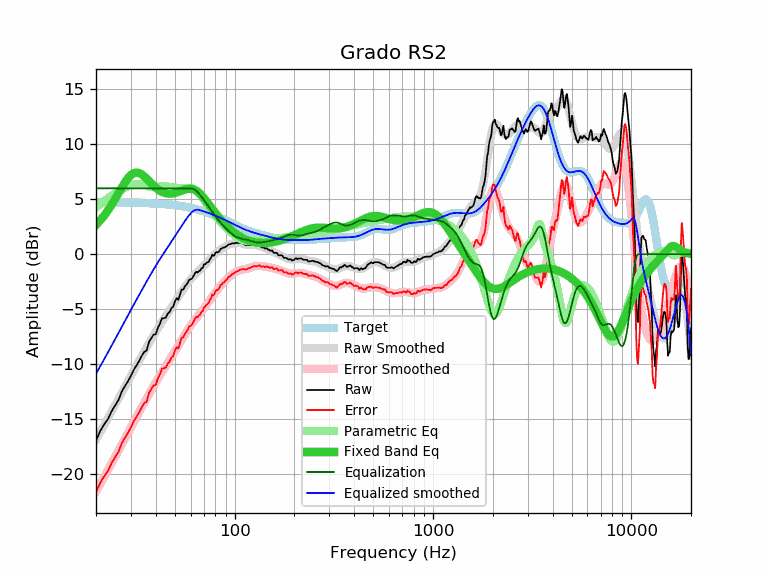

Data behind this chart, as committed beside it:
frequency, raw, error, smoothed, error_smoothed, equalization, parametric_eq, equalized_raw, equalized_smoothed, target
20, -16.97, -21.70, -16.89, -21.61, 6.00, 2.68, -10.97, -10.89, 4.72
21, -16.10, -20.82, -16.21, -20.93, 6.00, 3.08, -10.10, -10.21, 4.72
22, -15.49, -20.21, -15.56, -20.28, 6.00, 3.53, -9.49, -9.56, 4.72
23, -15.00, -19.72, -14.92, -19.64, 6.00, 4.00, -9.00, -8.92, 4.72
24, -14.28, -19.00, -14.31, -19.03, 6.00, 4.51, -8.28, -8.31, 4.72
25, -13.75, -18.46, -13.72, -18.43, 6.00, 5.04, -7.75, -7.72, 4.71
26, -13.26, -17.97, -13.15, -17.86, 6.00, 5.57, -7.26, -7.15, 4.71
27, -12.49, -17.20, -12.60, -17.30, 6.00, 6.08, -6.49, -6.60, 4.71
28, -12.00, -16.70, -12.07, -16.77, 6.00, 6.54, -6.00, -6.07, 4.70
29, -11.57, -16.27, -11.56, -16.25, 6.00, 6.93, -5.57, -5.56, 4.70
30, -11.06, -15.75, -11.06, -15.76, 6.00, 7.22, -5.06, -5.06, 4.69
31, -10.53, -15.22, -10.59, -15.28, 6.00, 7.39, -4.53, -4.59, 4.69
32, -10.12, -14.80, -10.14, -14.82, 6.00, 7.44, -4.12, -4.14, 4.68
33, -9.73, -14.41, -9.70, -14.38, 6.00, 7.39, -3.73, -3.70, 4.68
34, -9.26, -13.93, -9.28, -13.95, 6.00, 7.26, -3.26, -3.28, 4.67
35, -8.90, -13.56, -8.87, -13.53, 6.00, 7.08, -2.90, -2.87, 4.66
36, -8.77, -13.42, -8.48, -13.13, 6.00, 6.87, -2.77, -2.48, 4.65
37, -7.98, -12.63, -8.10, -12.75, 6.00, 6.65, -1.98, -2.10, 4.64
38, -7.65, -12.29, -7.74, -12.38, 6.00, 6.44, -1.65, -1.74, 4.64
39, -7.32, -11.95, -7.40, -12.02, 6.00, 6.24, -1.32, -1.40, 4.63
40, -7.29, -11.91, -7.07, -11.68, 6.00, 6.06, -1.29, -1.07, 4.61
41, -6.70, -11.30, -6.75, -11.35, 6.00, 5.91, -0.70, -0.75, 4.60
42, -6.34, -10.93, -6.45, -11.04, 6.00, 5.78, -0.34, -0.45, 4.59
43, -5.84, -10.42, -6.16, -10.74, 6.00, 5.68, 0.16, -0.16, 4.58
44, -5.83, -10.40, -5.89, -10.45, 6.00, 5.61, 0.17, 0.11, 4.56
45, -5.76, -10.31, -5.62, -10.17, 6.00, 5.55, 0.24, 0.38, 4.55
46, -5.42, -9.96, -5.36, -9.90, 6.00, 5.52, 0.58, 0.64, 4.53
47, -5.25, -9.77, -5.11, -9.63, 6.00, 5.51, 0.75, 0.89, 4.52
48, -4.91, -9.41, -4.86, -9.36, 6.00, 5.52, 1.09, 1.14, 4.50
49, -4.77, -9.25, -4.62, -9.10, 6.00, 5.54, 1.23, 1.38, 4.48
50, -4.29, -8.76, -4.37, -8.84, 6.00, 5.58, 1.71, 1.63, 4.46
51, -4.01, -8.46, -4.13, -8.57, 6.00, 5.62, 1.99, 1.87, 4.44
52, -4.15, -8.57, -3.89, -8.32, 6.00, 5.67, 1.85, 2.11, 4.42
53, -3.70, -8.10, -3.66, -8.06, 6.00, 5.73, 2.30, 2.34, 4.40
54, -3.21, -7.59, -3.43, -7.81, 6.00, 5.78, 2.79, 2.57, 4.38
55, -3.23, -7.59, -3.21, -7.57, 6.00, 5.84, 2.77, 2.79, 4.36
56, -2.95, -7.28, -3.00, -7.33, 6.00, 5.88, 3.05, 3.00, 4.33
57, -2.79, -7.10, -2.80, -7.10, 6.00, 5.92, 3.21, 3.20, 4.31
58, -2.60, -6.88, -2.61, -6.89, 6.00, 5.95, 3.40, 3.39, 4.28
59, -2.31, -6.56, -2.44, -6.69, 6.00, 5.96, 3.69, 3.56, 4.25
60, -2.30, -6.53, -2.27, -6.50, 6.00, 5.96, 3.70, 3.73, 4.22
61, -2.20, -6.40, -2.12, -6.32, 5.98, 5.94, 3.78, 3.86, 4.20
62, -1.98, -6.15, -1.98, -6.15, 5.93, 5.90, 3.95, 3.95, 4.17
63, -1.76, -5.90, -1.85, -5.99, 5.86, 5.85, 4.10, 4.01, 4.14
64, -1.59, -5.70, -1.73, -5.83, 5.77, 5.78, 4.18, 4.05, 4.10
65, -1.67, -5.74, -1.61, -5.68, 5.66, 5.70, 3.99, 4.05, 4.07
66, -1.54, -5.58, -1.49, -5.53, 5.53, 5.60, 3.99, 4.04, 4.04
67, -1.50, -5.51, -1.38, -5.38, 5.38, 5.49, 3.88, 4.00, 4.00
68, -1.27, -5.24, -1.27, -5.24, 5.24, 5.37, 3.97, 3.97, 3.97
69, -1.26, -5.20, -1.15, -5.09, 5.09, 5.24, 3.83, 3.93, 3.93
70, -0.93, -4.83, -1.04, -4.94, 4.94, 5.11, 4.01, 3.90, 3.90
71, -0.92, -4.78, -0.92, -4.78, 4.78, 4.97, 3.86, 3.86, 3.86
72, -0.79, -4.62, -0.81, -4.63, 4.63, 4.83, 3.84, 3.83, 3.83
73, -0.74, -4.53, -0.69, -4.48, 4.48, 4.69, 3.73, 3.79, 3.79
74, -0.68, -4.43, -0.57, -4.32, 4.32, 4.55, 3.64, 3.75, 3.75
75, -0.47, -4.18, -0.46, -4.17, 4.17, 4.40, 3.70, 3.71, 3.71
76, -0.33, -4.00, -0.35, -4.02, 4.02, 4.26, 3.69, 3.67, 3.67
77, -0.04, -3.67, -0.24, -3.87, 3.87, 4.13, 3.83, 3.63, 3.63
78, -0.15, -3.74, -0.14, -3.73, 3.73, 3.99, 3.58, 3.59, 3.59
79, -0.10, -3.65, -0.04, -3.59, 3.59, 3.86, 3.49, 3.55, 3.55
... 553 more rows
